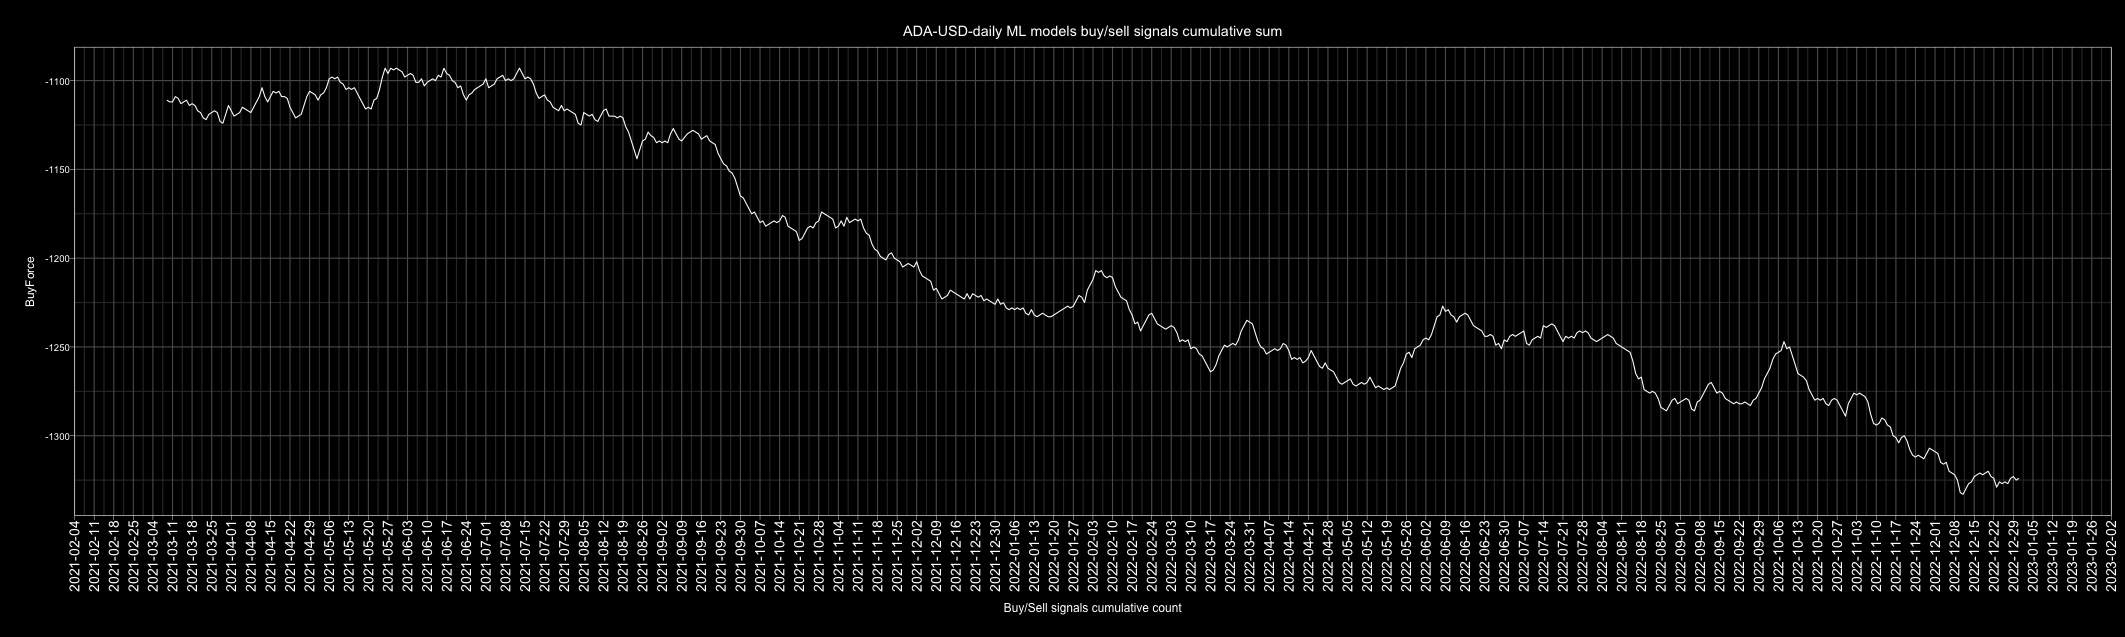

The table this chart was drawn from, first rows:
Date, buy, sell, Action, ActionID
2010-01-01, 4, 3, buy, 1
2010-01-02, 4, 2, buy, 1
2010-01-03, 2, 5, sell, 0
2010-01-04, 3, 4, sell, 0
2010-01-05, 5, 2, buy, 1
2010-01-06, 4, 3, buy, 1
2010-01-07, 3, 4, sell, 0
2010-01-08, 4, 3, buy, 1
2010-01-09, 5, 1, buy, 1
2010-01-10, 3, 3, buy, 1
2010-01-11, 5, 2, buy, 1
2010-01-12, 2, 5, sell, 0
2010-01-13, 2, 5, sell, 0
2010-01-14, 2, 5, sell, 0
2010-01-15, 4, 3, buy, 1
2010-01-16, 5, 2, buy, 1
2010-01-17, 4, 3, buy, 1
2010-01-18, 4, 3, buy, 1
2010-01-19, 5, 2, buy, 1
2010-01-20, 4, 3, buy, 1
2010-01-21, 1, 6, sell, 0
2010-01-22, 3, 4, sell, 0
2010-01-23, 4, 3, buy, 1
2010-01-24, 4, 3, buy, 1
2010-01-25, 4, 3, buy, 1
2010-01-26, 6, 1, buy, 1
2010-01-27, 3, 4, sell, 0
2010-01-28, 3, 4, sell, 0
2010-01-29, 0, 7, sell, 0
2010-01-30, 1, 6, sell, 0
2010-01-31, 0, 7, sell, 0
2010-02-01, 3, 3, buy, 1
2010-02-02, 3, 3, buy, 1
2010-02-03, 5, 1, buy, 1
2010-02-04, 2, 5, sell, 0
2010-02-05, 3, 4, sell, 0
2010-02-06, 4, 3, buy, 1
2010-02-07, 4, 3, buy, 1
2010-02-08, 5, 2, buy, 1
2010-02-09, 4, 3, buy, 1
2010-02-10, 4, 3, buy, 1
2010-02-11, 4, 3, buy, 1
2010-02-12, 4, 3, buy, 1
2010-02-13, 7, 0, buy, 1
2010-02-14, 5, 2, buy, 1
2010-02-15, 6, 1, buy, 1
2010-02-16, 3, 4, sell, 0
2010-02-17, 3, 4, sell, 0
2010-02-18, 5, 2, buy, 1
2010-02-19, 2, 5, sell, 0
2010-02-20, 3, 4, sell, 0
2010-02-21, 3, 4, sell, 0
2010-02-22, 6, 1, buy, 1
2010-02-23, 2, 5, sell, 0
2010-02-24, 4, 3, buy, 1
2010-02-25, 3, 4, sell, 0
2010-02-26, 6, 1, buy, 1
2010-02-27, 5, 2, buy, 1
2010-02-28, 3, 4, sell, 0
2010-03-01, 6, 1, buy, 1
... 4,688 more rows
